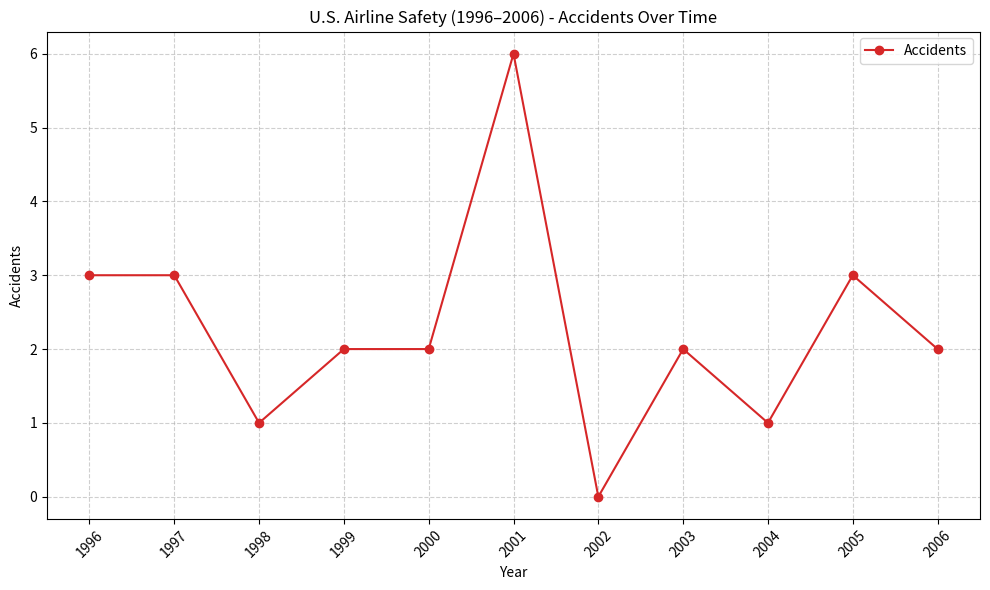

This figure's Python source:
import matplotlib.pyplot as plt

# Data from the table (1996–2006 only)
years = list(range(1996, 2007))
accidents = [
    3, 3, 1, 2, 2, 6, 0, 2, 1, 3, 2  # accidents for 1996–2006
]

# Plot a time series line chart
plt.figure(figsize=(10, 6))
plt.plot(years, accidents, marker='o', linestyle='-', color='tab:red', label="Accidents")

plt.xticks(years, rotation=45)
plt.xlabel("Year")
plt.ylabel("Accidents")
plt.title("U.S. Airline Safety (1996–2006) - Accidents Over Time")
plt.legend()
plt.grid(True, linestyle='--', alpha=0.6)
plt.tight_layout()
plt.show()
